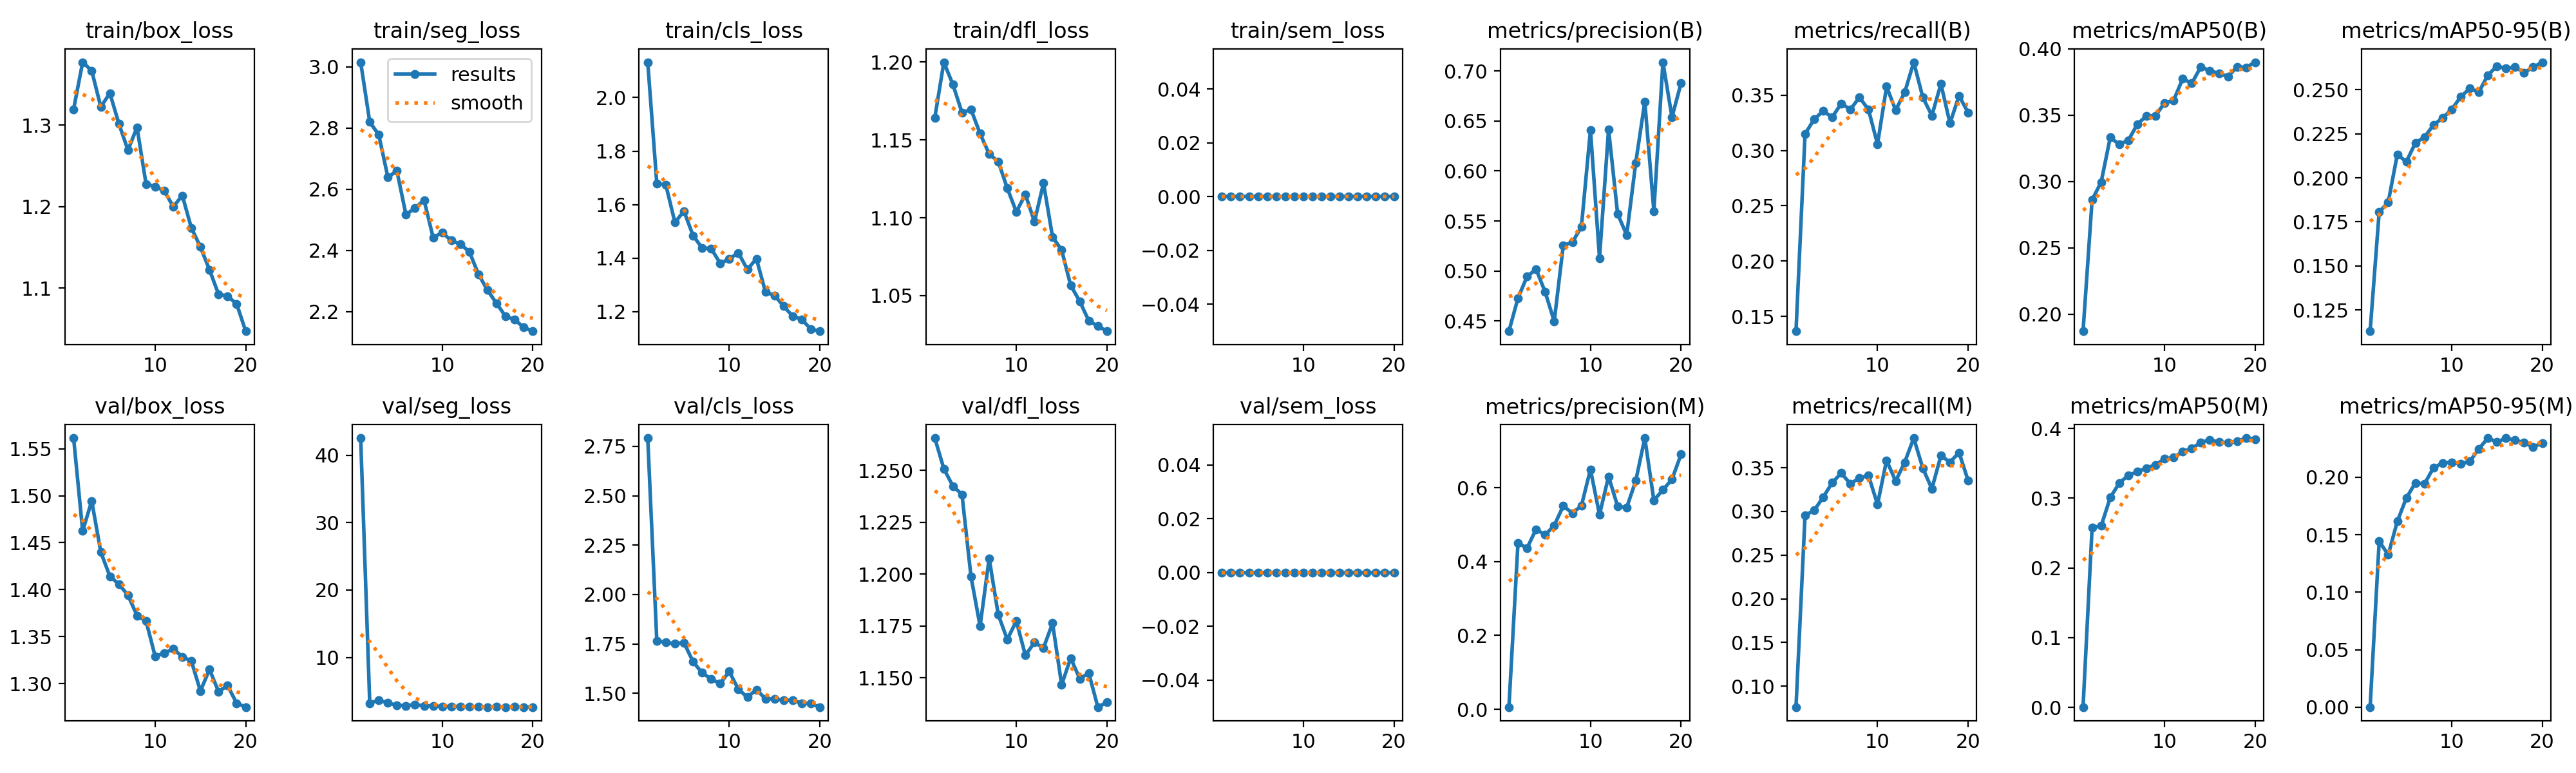

Data behind this chart, as committed beside it:
epoch, time, train/box_loss, train/seg_loss, train/cls_loss, train/dfl_loss, train/sem_loss, metrics/precision(B), metrics/recall(B), metrics/mAP50(B), metrics/mAP50-95(B), metrics/precision(M), metrics/recall(M), metrics/mAP50(M), metrics/mAP50-95(M), val/box_loss, val/seg_loss, val/cls_loss, val/dfl_loss, val/sem_loss, lr/pg0, lr/pg1, lr/pg2
1, 8.703, 1.319, 3.015, 2.132, 1.164, 0, 0.4397, 0.1366, 0.1871, 0.113, 0.00586, 0.07597, 0.00052, 0.00011, 1.561, 42.53, 2.792, 1.266, 0, 0.0003291, 0.0003291, 0.06742
2, 15.29, 1.377, 2.82, 1.679, 1.2, 0, 0.4729, 0.3149, 0.2861, 0.1806, 0.4508, 0.2956, 0.2581, 0.1443, 1.462, 3.239, 1.766, 1.251, 0, 0.0006326, 0.0006326, 0.03439
3, 21.88, 1.367, 2.777, 1.673, 1.186, 0, 0.4944, 0.3282, 0.2995, 0.1861, 0.4363, 0.3011, 0.2603, 0.1325, 1.495, 3.672, 1.758, 1.242, 0, 0.0009061, 0.0009061, 0.001333
4, 28.62, 1.322, 2.64, 1.533, 1.168, 0, 0.5017, 0.3356, 0.3332, 0.2132, 0.4877, 0.3163, 0.3009, 0.1615, 1.44, 3.279, 1.751, 1.238, 0, 0.000865, 0.000865, 0.000865
5, 35.16, 1.339, 2.66, 1.575, 1.17, 0, 0.479, 0.3301, 0.328, 0.2091, 0.472, 0.3329, 0.3218, 0.1819, 1.414, 2.917, 1.756, 1.199, 0, 0.00082, 0.00082, 0.00082
6, 41.84, 1.302, 2.517, 1.485, 1.154, 0, 0.4496, 0.3425, 0.3311, 0.2198, 0.498, 0.3439, 0.3329, 0.1951, 1.406, 2.848, 1.66, 1.175, 0, 0.000775, 0.000775, 0.000775
7, 48.63, 1.269, 2.539, 1.438, 1.141, 0, 0.5255, 0.337, 0.3432, 0.223, 0.5507, 0.3315, 0.3379, 0.1942, 1.394, 3.025, 1.604, 1.208, 0, 0.00073, 0.00073, 0.00073
8, 55.37, 1.297, 2.565, 1.436, 1.136, 0, 0.5286, 0.3481, 0.3494, 0.23, 0.5313, 0.3384, 0.3433, 0.2082, 1.373, 2.826, 1.573, 1.181, 0, 0.000685, 0.000685, 0.000685
9, 62.04, 1.227, 2.442, 1.38, 1.119, 0, 0.5442, 0.337, 0.3495, 0.2339, 0.5508, 0.3412, 0.3479, 0.2122, 1.367, 2.834, 1.549, 1.169, 0, 0.00064, 0.00064, 0.00064
10, 69.07, 1.225, 2.459, 1.397, 1.104, 0, 0.6409, 0.3056, 0.3592, 0.2387, 0.6496, 0.308, 0.3564, 0.213, 1.329, 2.732, 1.611, 1.177, 0, 0.000595, 0.000595, 0.000595
11, 94.04, 1.22, 2.432, 1.42, 1.115, 0, 0.5129, 0.3577, 0.3611, 0.2459, 0.527, 0.3585, 0.3586, 0.2114, 1.332, 2.763, 1.52, 1.161, 0, 0.00055, 0.00055, 0.00055
12, 100.8, 1.2, 2.421, 1.358, 1.097, 0, 0.6417, 0.3365, 0.3775, 0.2507, 0.6305, 0.3346, 0.3665, 0.2137, 1.337, 2.732, 1.48, 1.167, 0, 0.000505, 0.000505, 0.000505
13, 107.3, 1.214, 2.396, 1.398, 1.122, 0, 0.557, 0.3525, 0.3739, 0.2485, 0.5497, 0.3564, 0.3714, 0.2246, 1.329, 2.701, 1.519, 1.164, 0, 0.00046, 0.00046, 0.00046
14, 113.8, 1.174, 2.322, 1.273, 1.088, 0, 0.536, 0.3798, 0.3865, 0.2583, 0.5462, 0.384, 0.3798, 0.234, 1.324, 2.713, 1.472, 1.176, 0, 0.000415, 0.000415, 0.000415
15, 120.4, 1.15, 2.27, 1.261, 1.079, 0, 0.6083, 0.3481, 0.3834, 0.2633, 0.6186, 0.3494, 0.3837, 0.2306, 1.292, 2.665, 1.472, 1.147, 0, 0.00037, 0.00037, 0.00037
16, 126.9, 1.122, 2.227, 1.22, 1.057, 0, 0.6693, 0.3315, 0.3815, 0.2621, 0.7345, 0.326, 0.3803, 0.2339, 1.315, 2.685, 1.465, 1.16, 0, 0.000325, 0.000325, 0.000325
17, 133.7, 1.092, 2.185, 1.183, 1.046, 0, 0.5599, 0.3603, 0.3791, 0.2628, 0.566, 0.3638, 0.3798, 0.2321, 1.291, 2.661, 1.465, 1.15, 0, 0.00028, 0.00028, 0.00028
18, 140.3, 1.09, 2.174, 1.171, 1.034, 0, 0.7088, 0.3246, 0.3864, 0.2597, 0.5941, 0.3564, 0.3815, 0.23, 1.298, 2.692, 1.449, 1.152, 0, 0.000235, 0.000235, 0.000235
19, 146.9, 1.08, 2.149, 1.135, 1.03, 0, 0.6538, 0.3495, 0.386, 0.2627, 0.6227, 0.3674, 0.3863, 0.2262, 1.279, 2.652, 1.448, 1.136, 0, 0.00019, 0.00019, 0.00019
20, 153.5, 1.047, 2.136, 1.127, 1.027, 0, 0.6878, 0.3342, 0.3899, 0.2656, 0.6902, 0.3354, 0.3849, 0.2298, 1.275, 2.656, 1.43, 1.138, 0, 0.000145, 0.000145, 0.000145
